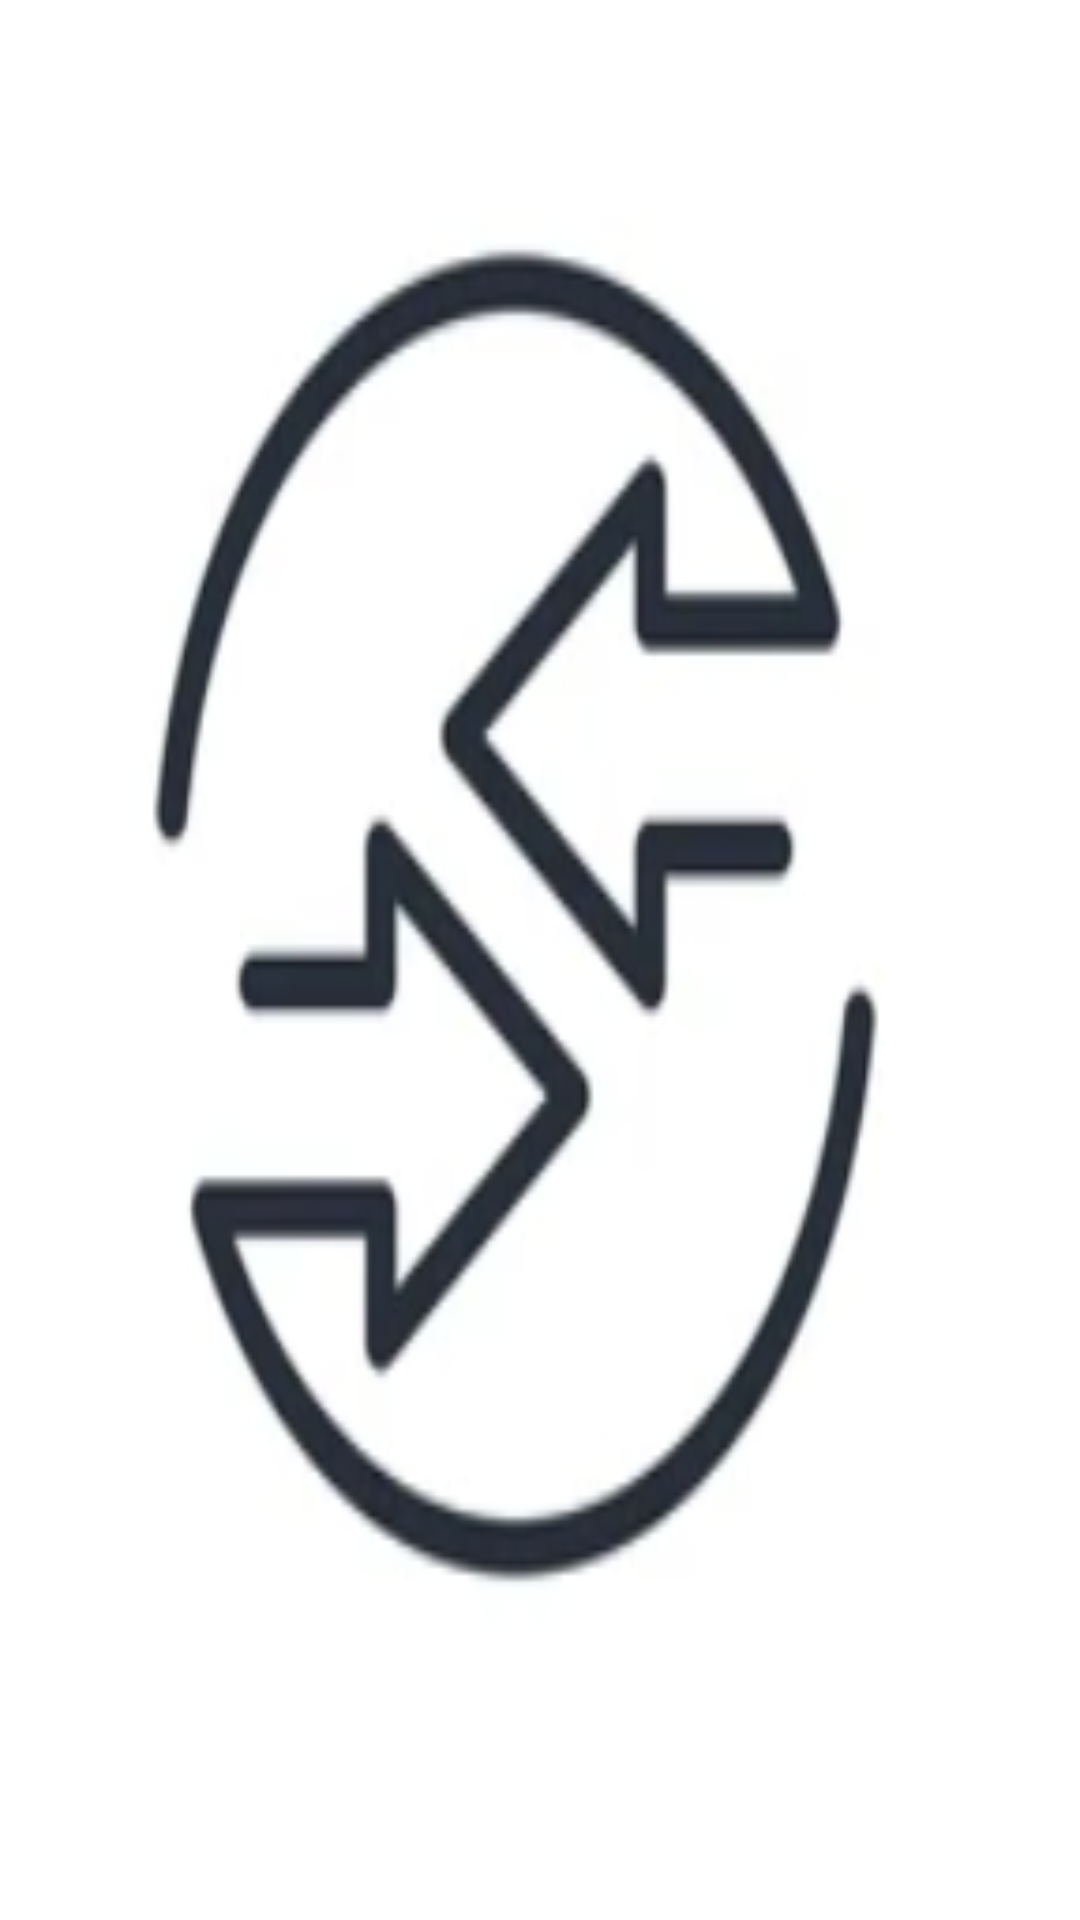

Reconstruct the res/layout file that produces this screen, plus the resources it refers to.
<!-- AndroidManifest.xml: application theme Theme.MyApplication -->
<!-- res/layout/header.xml -->
<?xml version="1.0" encoding="utf-8"?>
<LinearLayout xmlns:android="http://schemas.android.com/apk/res/android"
    xmlns:app="http://schemas.android.com/apk/res-auto"
    xmlns:tools="http://schemas.android.com/tools"
    android:layout_width="match_parent"
    android:layout_height="150dp"
    android:padding="200dp"
    android:background="@drawable/loginapp"
    android:layout_gravity="top" >





</LinearLayout>
<!-- resources referenced by this layout -->
<resources>
  <!-- drawable loginapp: png bitmap (drawable, 36876 bytes) -->
  <style name="Theme.MyApplication" parent="Theme.MaterialComponents.DayNight.DarkActionBar">
          
          <item name="colorPrimary">@color/teal_700</item>
          <item name="colorPrimaryVariant">@color/purple_700</item>
          <item name="colorOnPrimary">@color/white</item>
          
          <item name="colorSecondary">@color/teal_200</item>
          <item name="colorSecondaryVariant">@color/teal_700</item>
          <item name="colorOnSecondary">@color/black</item>
          
          <item name="android:statusBarColor" tools:targetApi="21">?attr/colorPrimaryVariant</item>
          
      </style>
  <!-- not gathered from this repository: default colours our renderer supplied (Android Studio template values) -->
  <color name="purple_700">#FF3700B3</color>
  <color name="teal_200">#FF03DAC5</color>
  <color name="teal_700">#FF018786</color>
  <color name="black">#FF000000</color>
  <color name="white">#FFFFFFFF</color>
</resources>
